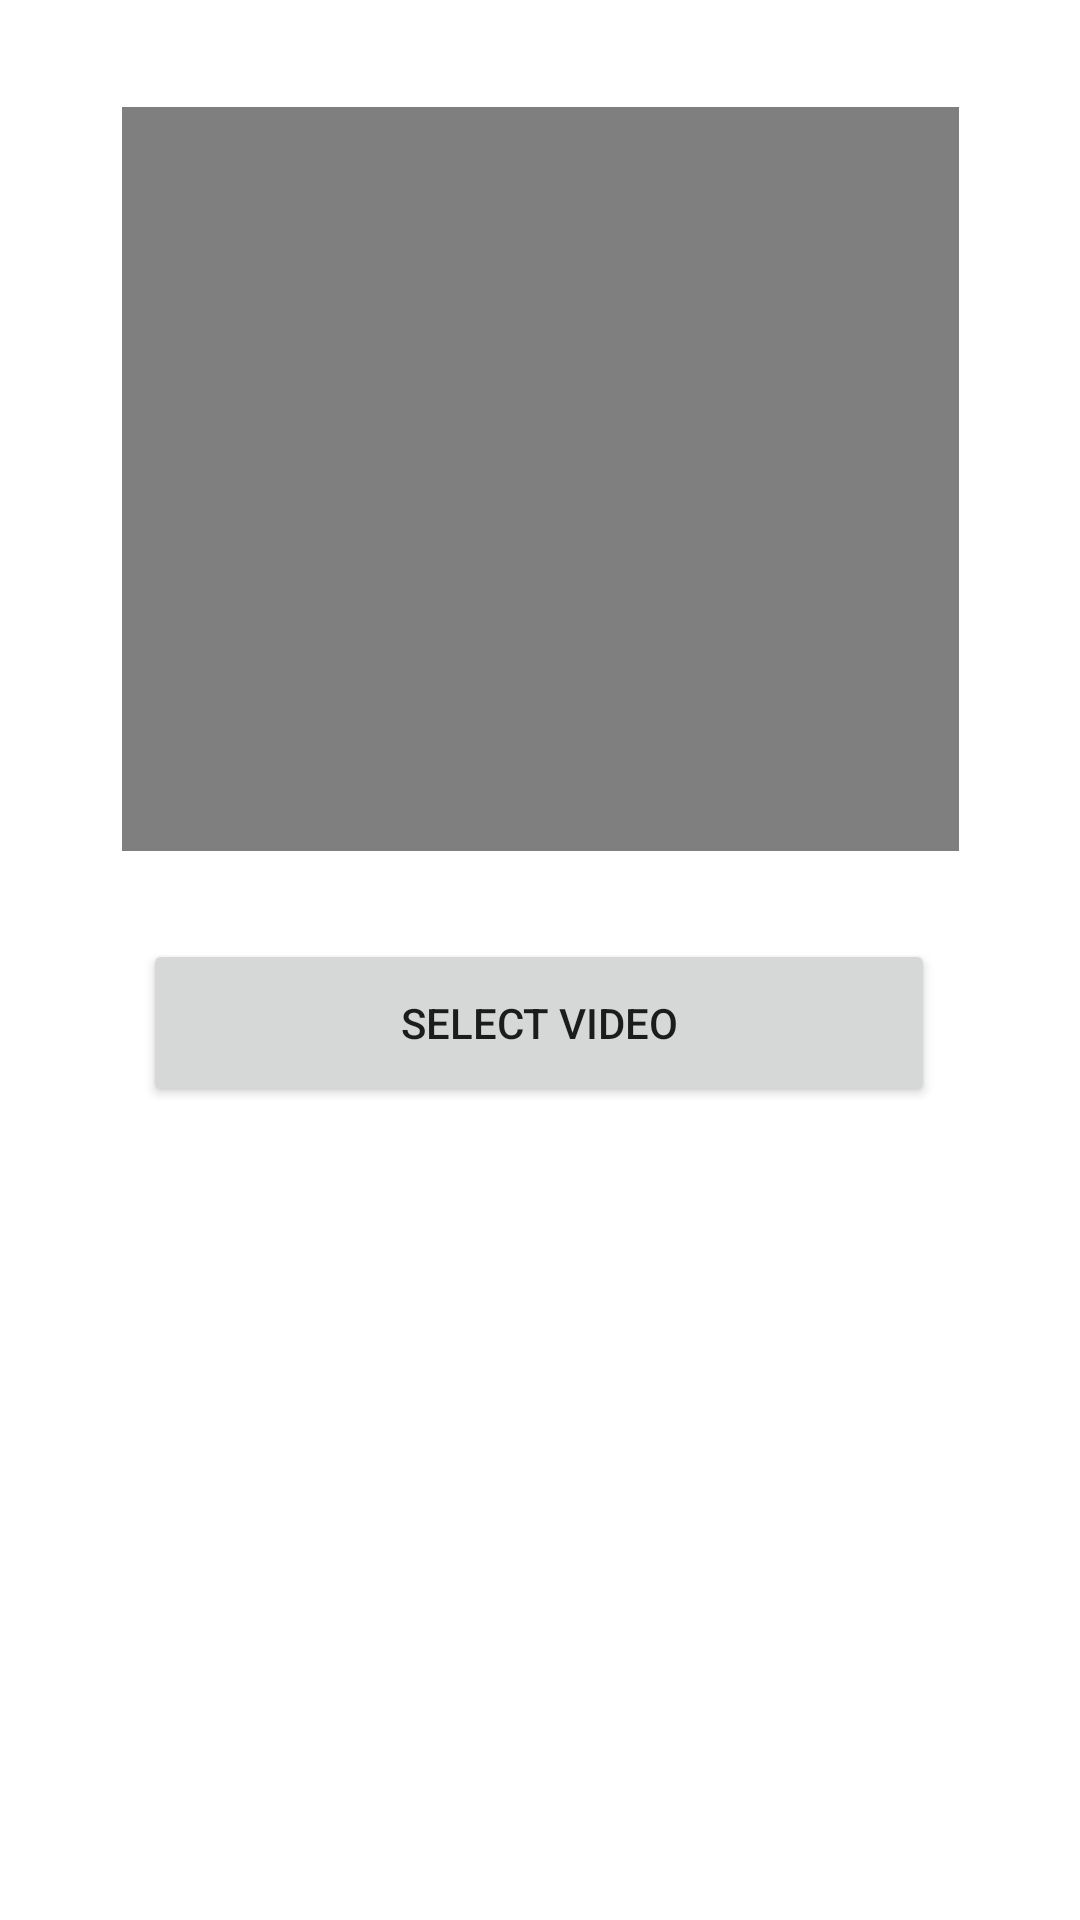

Produce the Android XML layout that renders to this screen, including the resource entries it uses.
<!-- AndroidManifest.xml: application theme Theme.AccessCamera -->
<!-- res/layout/activity_play_mov.xml -->
<?xml version="1.0" encoding="utf-8"?>
<androidx.constraintlayout.widget.ConstraintLayout xmlns:android="http://schemas.android.com/apk/res/android"
    xmlns:app="http://schemas.android.com/apk/res-auto"
    xmlns:tools="http://schemas.android.com/tools"
    android:layout_width="match_parent"
    android:layout_height="match_parent"
    tools:context=".playMovActivity">

    <VideoView
        android:id="@+id/videoView2"
        android:layout_width="279dp"
        android:layout_height="248dp"
        app:layout_constraintBottom_toBottomOf="parent"
        app:layout_constraintEnd_toEndOf="parent"
        app:layout_constraintStart_toStartOf="parent"
        app:layout_constraintTop_toTopOf="parent"
        app:layout_constraintVertical_bias="0.091" />

    <Button
        android:id="@+id/buttonFile"
        android:layout_width="264dp"
        android:layout_height="56dp"
        android:text="Select Video"
        app:layout_constraintBottom_toBottomOf="parent"
        app:layout_constraintEnd_toEndOf="parent"
        app:layout_constraintHorizontal_bias="0.496"
        app:layout_constraintStart_toStartOf="parent"
        app:layout_constraintTop_toTopOf="parent"
        app:layout_constraintVertical_bias="0.536" />
</androidx.constraintlayout.widget.ConstraintLayout>
<!-- resources referenced by this layout -->
<resources>
  <style name="Theme.AccessCamera" parent="Theme.MaterialComponents.DayNight.DarkActionBar">
          
          <item name="colorPrimary">@color/purple_500</item>
          <item name="colorPrimaryVariant">@color/purple_700</item>
          <item name="colorOnPrimary">@color/white</item>
          
          <item name="colorSecondary">@color/teal_200</item>
          <item name="colorSecondaryVariant">@color/teal_700</item>
          <item name="colorOnSecondary">@color/black</item>
          
          <item name="android:statusBarColor" tools:targetApi="l">?attr/colorPrimaryVariant</item>
          
      </style>
  <!-- not gathered from this repository: default colours our renderer supplied (Android Studio template values) -->
  <color name="purple_500">#FF6200EE</color>
  <color name="purple_700">#FF3700B3</color>
  <color name="teal_200">#FF03DAC5</color>
  <color name="teal_700">#FF018786</color>
  <color name="black">#FF000000</color>
  <color name="white">#FFFFFFFF</color>
</resources>
